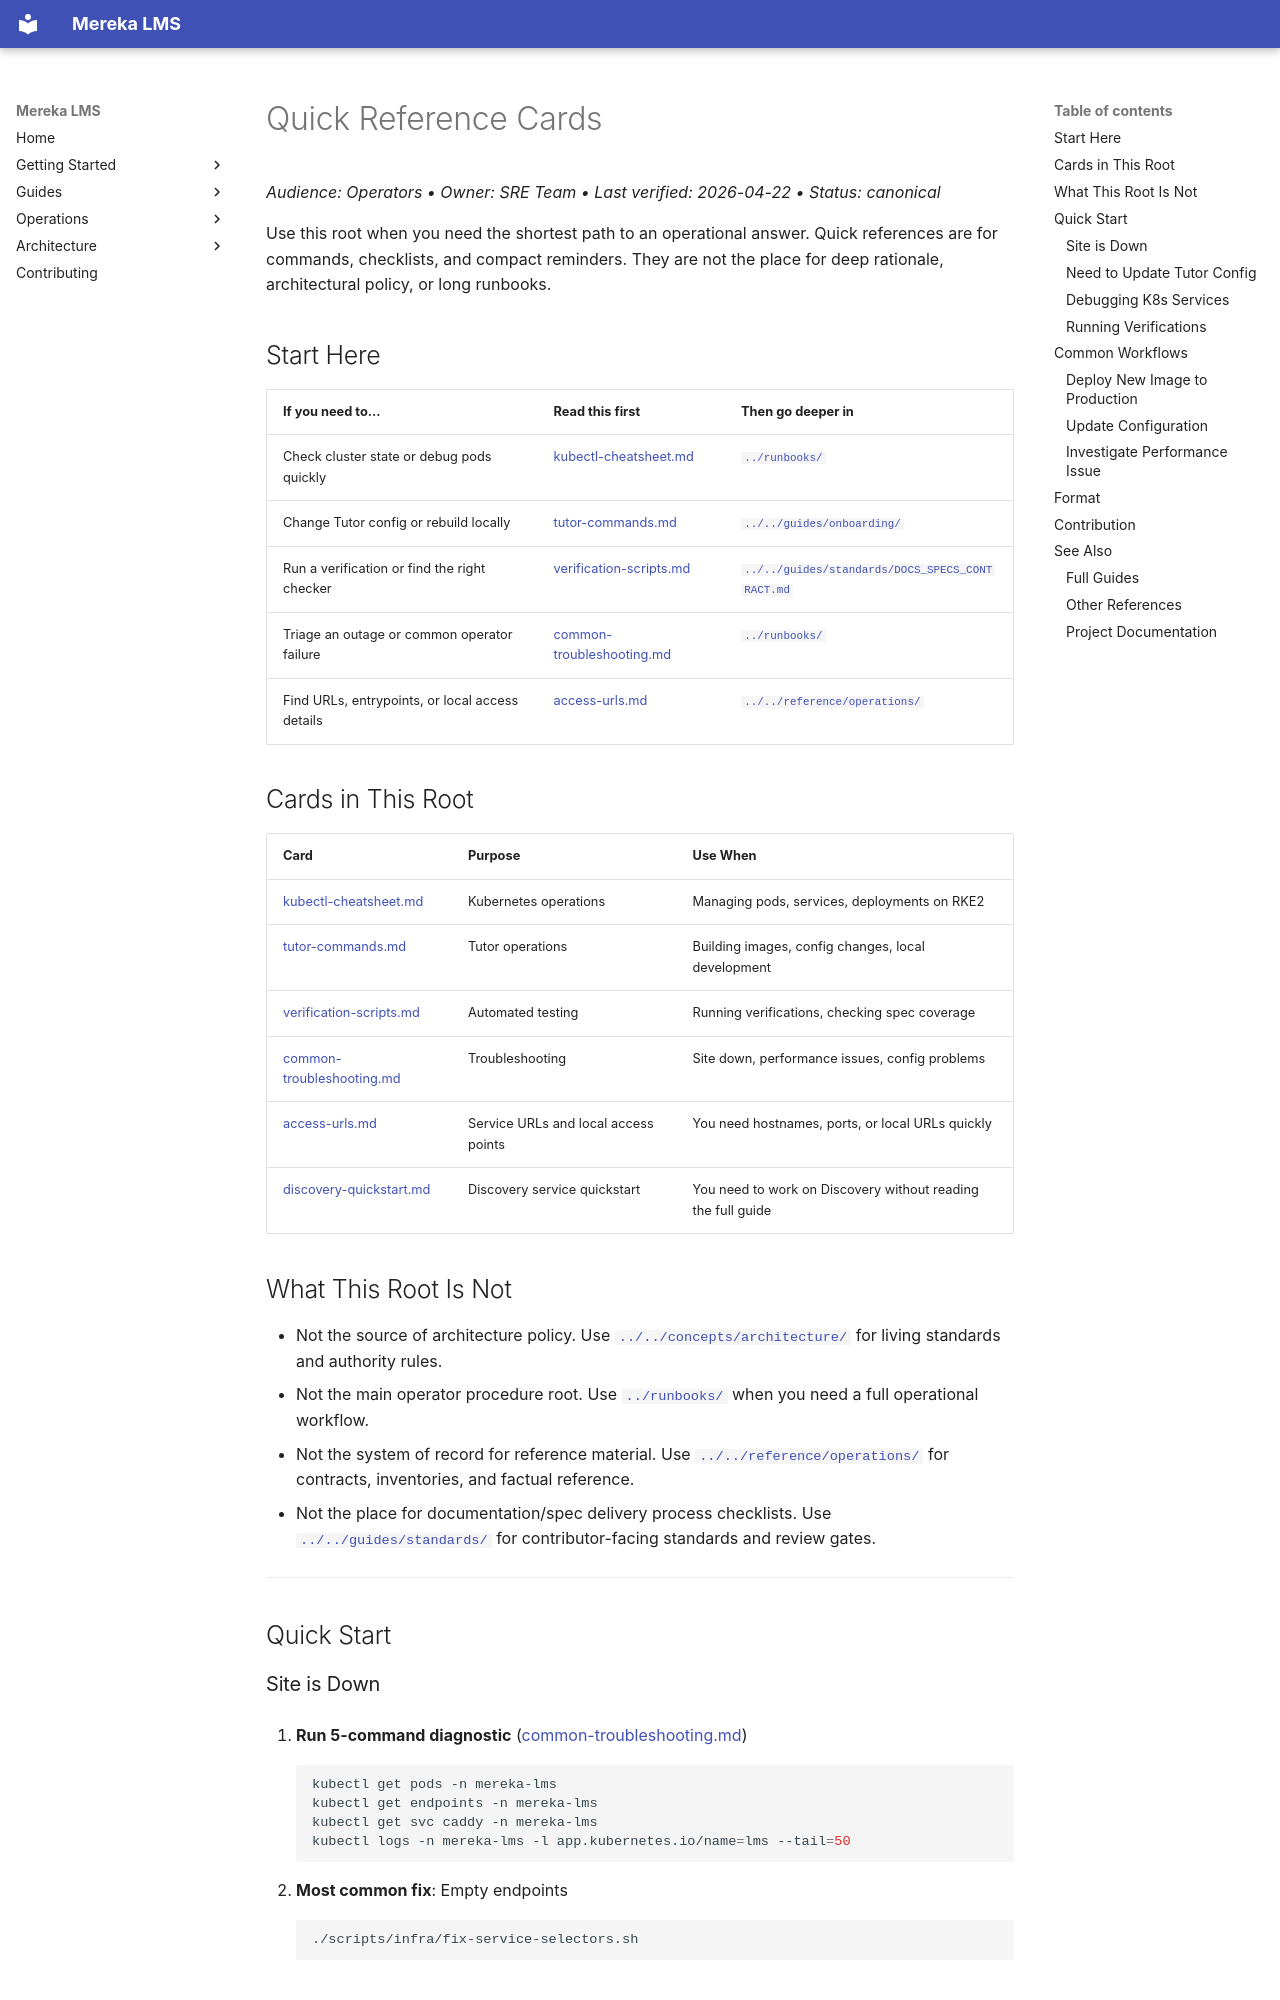

repository: lifeofgurpreet/mereka-lms-prototype · page: ops/quickref/index.html · generator: mkdocs

# Quick Reference Cards

_Audience: Operators • Owner: SRE Team • Last verified: 2026-04-22 • Status: canonical_

Use this root when you need the shortest path to an operational answer. Quick references are for commands, checklists, and compact reminders. They are not the place for deep rationale, architectural policy, or long runbooks.

## Start Here

| If you need to... | Read this first | Then go deeper in |
|---|---|---|
| Check cluster state or debug pods quickly | [kubectl-cheatsheet.md](./kubectl-cheatsheet.md) | [`../runbooks/`](../runbooks/README.md) |
| Change Tutor config or rebuild locally | [tutor-commands.md](./tutor-commands.md) | [`../../guides/onboarding/`](../../guides/onboarding/README.md) |
| Run a verification or find the right checker | [verification-scripts.md](./verification-scripts.md) | [`../../guides/standards/DOCS_SPECS_CONTRACT.md`](../../guides/standards/DOCS_SPECS_CONTRACT.md) |
| Triage an outage or common operator failure | [common-troubleshooting.md](./common-troubleshooting.md) | [`../runbooks/`](../runbooks/README.md) |
| Find URLs, entrypoints, or local access details | [access-urls.md](./access-urls.md) | [`../../reference/operations/`](../../reference/operations/README.md) |

## Cards in This Root

| Card | Purpose | Use When |
|---|---|---|
| [kubectl-cheatsheet.md](./kubectl-cheatsheet.md) | Kubernetes operations | Managing pods, services, deployments on RKE2 |
| [tutor-commands.md](./tutor-commands.md) | Tutor operations | Building images, config changes, local development |
| [verification-scripts.md](./verification-scripts.md) | Automated testing | Running verifications, checking spec coverage |
| [common-troubleshooting.md](./common-troubleshooting.md) | Troubleshooting | Site down, performance issues, config problems |
| [access-urls.md](./access-urls.md) | Service URLs and local access points | You need hostnames, ports, or local URLs quickly |
| [discovery-quickstart.md](./discovery-quickstart.md) | Discovery service quickstart | You need to work on Discovery without reading the full guide |

## What This Root Is Not

- Not the source of architecture policy. Use [`../../concepts/architecture/`](../../concepts/architecture/README.md) for living standards and authority rules.
- Not the main operator procedure root. Use [`../runbooks/`](../runbooks/README.md) when you need a full operational workflow.
- Not the system of record for reference material. Use [`../../reference/operations/`](../../reference/operations/README.md) for contracts, inventories, and factual reference.
- Not the place for documentation/spec delivery process checklists. Use [`../../guides/standards/`](../../guides/standards/README.md) for contributor-facing standards and review gates.

---

## Quick Start
